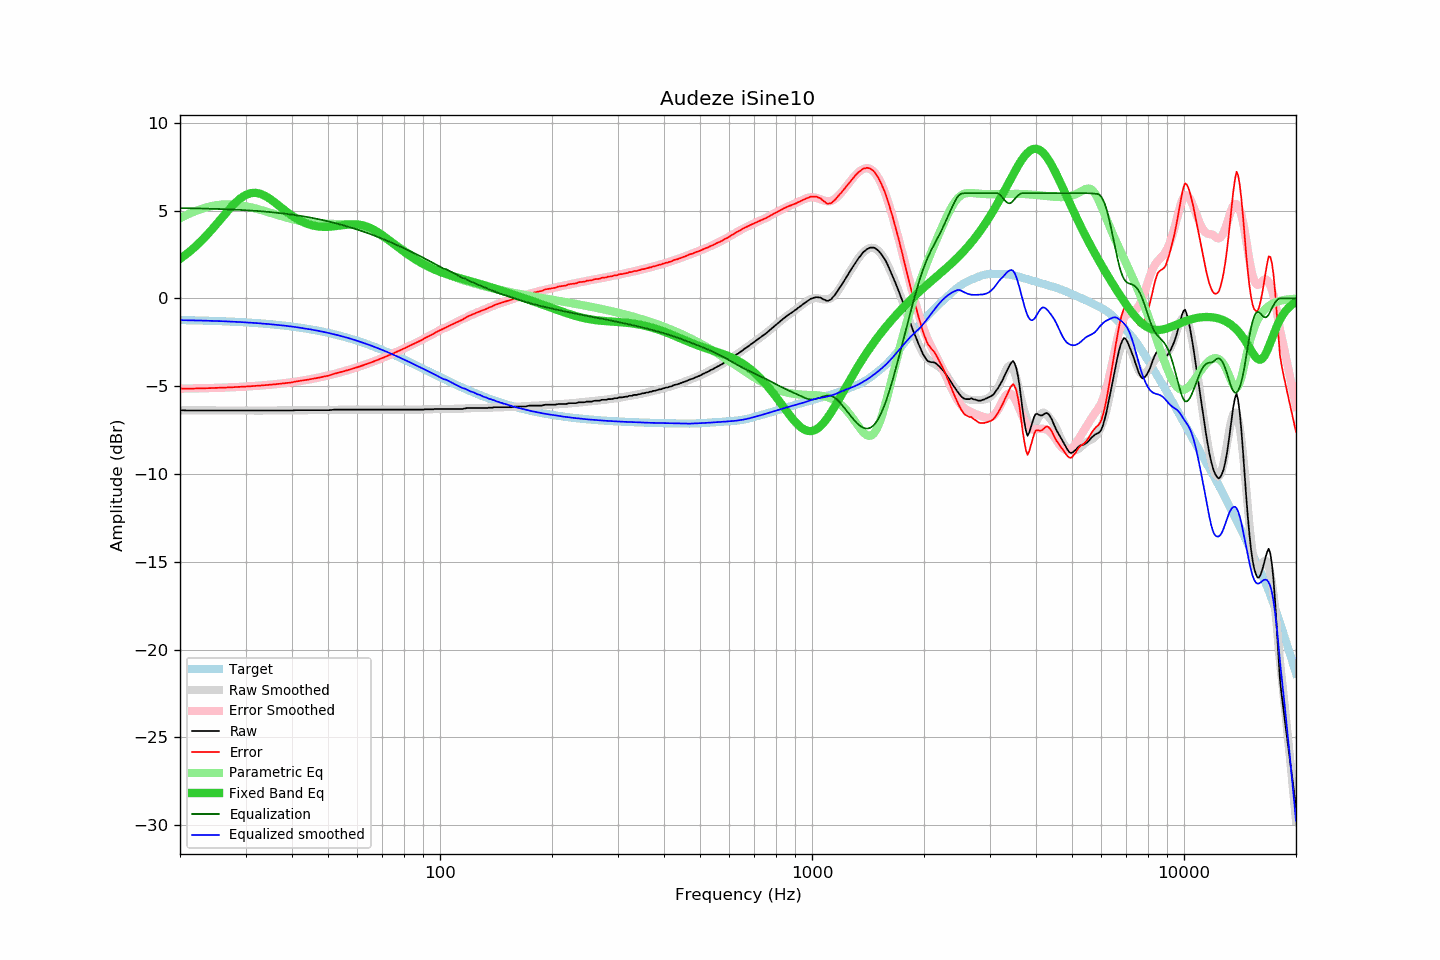

Data behind this chart, as committed beside it:
frequency, raw, error, smoothed, error_smoothed, equalization, parametric_eq, equalized_raw, equalized_smoothed, target
20, -6.37, -5.13, -6.38, -5.14, 5.14, 2.25, -1.23, -1.24, -1.24
21, -6.39, -5.14, -6.38, -5.14, 5.14, 2.59, -1.25, -1.25, -1.24
22, -6.39, -5.13, -6.38, -5.13, 5.13, 2.95, -1.26, -1.25, -1.25
23, -6.39, -5.12, -6.38, -5.12, 5.12, 3.35, -1.27, -1.26, -1.26
24, -6.39, -5.11, -6.38, -5.11, 5.11, 3.77, -1.28, -1.28, -1.28
25, -6.39, -5.10, -6.39, -5.10, 5.10, 4.20, -1.29, -1.29, -1.29
26, -6.39, -5.09, -6.39, -5.09, 5.09, 4.63, -1.30, -1.30, -1.30
27, -6.39, -5.07, -6.39, -5.07, 5.07, 5.03, -1.31, -1.31, -1.32
28, -6.39, -5.06, -6.39, -5.06, 5.06, 5.39, -1.33, -1.33, -1.33
29, -6.39, -5.04, -6.39, -5.04, 5.04, 5.68, -1.35, -1.35, -1.35
30, -6.39, -5.02, -6.39, -5.02, 5.02, 5.89, -1.36, -1.37, -1.36
31, -6.39, -5.00, -6.39, -5.00, 5.00, 6.00, -1.38, -1.38, -1.38
32, -6.39, -4.98, -6.39, -4.98, 4.98, 6.01, -1.40, -1.40, -1.40
33, -6.39, -4.96, -6.39, -4.96, 4.96, 5.95, -1.42, -1.43, -1.42
34, -6.39, -4.94, -6.39, -4.94, 4.94, 5.82, -1.45, -1.45, -1.45
35, -6.39, -4.92, -6.39, -4.92, 4.92, 5.65, -1.47, -1.47, -1.47
36, -6.39, -4.89, -6.39, -4.89, 4.89, 5.46, -1.50, -1.50, -1.49
37, -6.39, -4.87, -6.38, -4.86, 4.86, 5.26, -1.52, -1.52, -1.52
38, -6.39, -4.84, -6.38, -4.83, 4.83, 5.06, -1.55, -1.55, -1.55
39, -6.39, -4.81, -6.38, -4.80, 4.80, 4.88, -1.58, -1.58, -1.58
40, -6.39, -4.78, -6.38, -4.77, 4.77, 4.71, -1.61, -1.61, -1.60
41, -6.37, -4.73, -6.38, -4.74, 4.74, 4.56, -1.63, -1.64, -1.63
42, -6.37, -4.70, -6.38, -4.71, 4.71, 4.44, -1.66, -1.67, -1.67
43, -6.37, -4.67, -6.37, -4.67, 4.67, 4.33, -1.70, -1.70, -1.70
44, -6.37, -4.63, -6.37, -4.64, 4.64, 4.25, -1.73, -1.74, -1.73
45, -6.37, -4.60, -6.37, -4.60, 4.60, 4.18, -1.77, -1.77, -1.77
46, -6.37, -4.56, -6.37, -4.56, 4.56, 4.13, -1.81, -1.81, -1.80
47, -6.37, -4.52, -6.36, -4.52, 4.52, 4.10, -1.85, -1.84, -1.84
48, -6.37, -4.49, -6.36, -4.48, 4.48, 4.08, -1.89, -1.88, -1.88
49, -6.37, -4.45, -6.36, -4.43, 4.43, 4.08, -1.93, -1.92, -1.92
50, -6.37, -4.41, -6.35, -4.39, 4.39, 4.08, -1.98, -1.96, -1.96
51, -6.36, -4.35, -6.35, -4.35, 4.35, 4.09, -2.01, -2.01, -2.00
52, -6.34, -4.29, -6.35, -4.30, 4.30, 4.11, -2.04, -2.05, -2.05
53, -6.34, -4.25, -6.35, -4.25, 4.25, 4.13, -2.08, -2.09, -2.09
54, -6.34, -4.20, -6.34, -4.21, 4.21, 4.16, -2.13, -2.14, -2.13
55, -6.34, -4.16, -6.34, -4.16, 4.16, 4.18, -2.18, -2.18, -2.18
56, -6.34, -4.11, -6.34, -4.11, 4.11, 4.20, -2.23, -2.23, -2.23
57, -6.34, -4.06, -6.34, -4.06, 4.06, 4.21, -2.27, -2.27, -2.27
58, -6.34, -4.02, -6.34, -4.01, 4.01, 4.22, -2.32, -2.32, -2.32
59, -6.34, -3.97, -6.33, -3.97, 3.97, 4.22, -2.37, -2.37, -2.37
60, -6.34, -3.92, -6.33, -3.92, 3.92, 4.21, -2.42, -2.42, -2.42
61, -6.34, -3.87, -6.34, -3.87, 3.87, 4.19, -2.47, -2.47, -2.47
62, -6.34, -3.82, -6.34, -3.82, 3.82, 4.16, -2.52, -2.52, -2.52
63, -6.34, -3.77, -6.34, -3.77, 3.77, 4.12, -2.57, -2.57, -2.57
64, -6.34, -3.71, -6.34, -3.71, 3.71, 4.07, -2.62, -2.62, -2.62
65, -6.34, -3.66, -6.34, -3.66, 3.66, 4.01, -2.67, -2.67, -2.67
66, -6.34, -3.61, -6.34, -3.61, 3.61, 3.94, -2.73, -2.73, -2.73
67, -6.34, -3.56, -6.34, -3.56, 3.56, 3.86, -2.78, -2.78, -2.78
68, -6.34, -3.50, -6.34, -3.50, 3.50, 3.78, -2.83, -2.83, -2.83
69, -6.34, -3.45, -6.34, -3.45, 3.45, 3.69, -2.89, -2.89, -2.89
70, -6.34, -3.40, -6.34, -3.40, 3.40, 3.60, -2.94, -2.94, -2.94
71, -6.34, -3.34, -6.34, -3.34, 3.34, 3.50, -2.99, -2.99, -2.99
72, -6.34, -3.29, -6.34, -3.29, 3.29, 3.41, -3.05, -3.05, -3.05
73, -6.34, -3.23, -6.34, -3.23, 3.23, 3.31, -3.10, -3.10, -3.10
74, -6.34, -3.18, -6.34, -3.18, 3.18, 3.21, -3.16, -3.16, -3.16
75, -6.34, -3.13, -6.34, -3.13, 3.13, 3.12, -3.21, -3.21, -3.21
76, -6.34, -3.07, -6.34, -3.07, 3.07, 3.02, -3.27, -3.27, -3.27
77, -6.34, -3.02, -6.34, -3.02, 3.02, 2.93, -3.32, -3.32, -3.32
78, -6.34, -2.96, -6.34, -2.96, 2.96, 2.84, -3.37, -3.37, -3.37
79, -6.34, -2.91, -6.34, -2.91, 2.91, 2.75, -3.43, -3.43, -3.43
... 553 more rows
